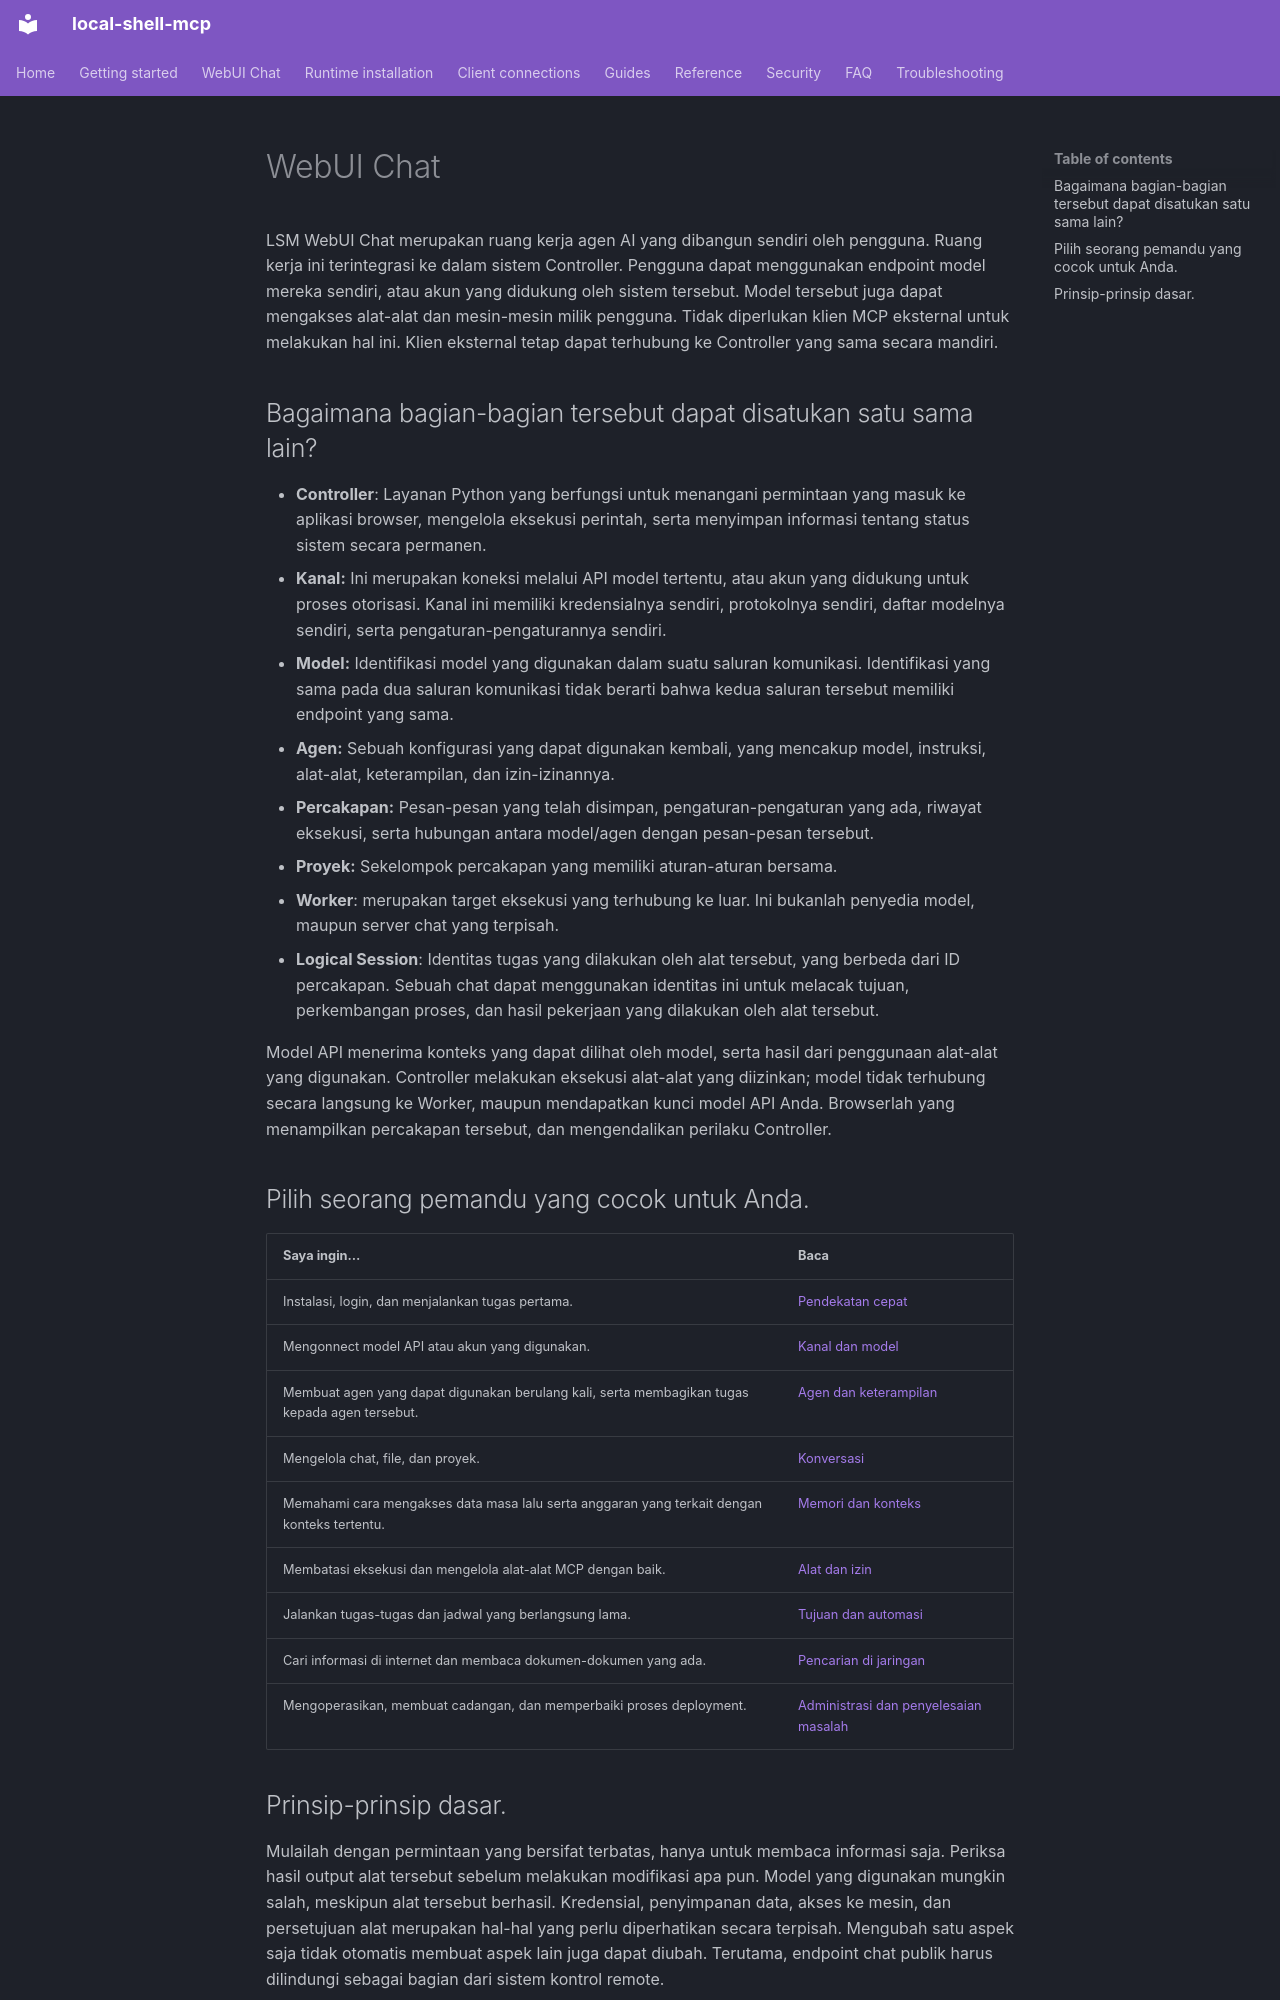

repository: fwerkor/local-shell-mcp · page: chat/index.id/index.html · generator: mkdocs

<!-- i18n-source-sha256: 8ec601aa8e9c57afef769d8346567626355ccf88e122e3296735b7af3639c562 -->
<!-- Machine-assisted translation; English source is authoritative. -->
# WebUI Chat

LSM WebUI Chat merupakan ruang kerja agen AI yang dibangun sendiri oleh pengguna. Ruang kerja ini terintegrasi ke dalam sistem Controller. Pengguna dapat menggunakan endpoint model mereka sendiri, atau akun yang didukung oleh sistem tersebut. Model tersebut juga dapat mengakses alat-alat dan mesin-mesin milik pengguna. Tidak diperlukan klien MCP eksternal untuk melakukan hal ini. Klien eksternal tetap dapat terhubung ke Controller yang sama secara mandiri.

## Bagaimana bagian-bagian tersebut dapat disatukan satu sama lain?

- **Controller**: Layanan Python yang berfungsi untuk menangani permintaan yang masuk ke aplikasi browser, mengelola eksekusi perintah, serta menyimpan informasi tentang status sistem secara permanen.
- **Kanal:** Ini merupakan koneksi melalui API model tertentu, atau akun yang didukung untuk proses otorisasi. Kanal ini memiliki kredensialnya sendiri, protokolnya sendiri, daftar modelnya sendiri, serta pengaturan-pengaturannya sendiri.
- **Model:** Identifikasi model yang digunakan dalam suatu saluran komunikasi. Identifikasi yang sama pada dua saluran komunikasi tidak berarti bahwa kedua saluran tersebut memiliki endpoint yang sama.
- **Agen:** Sebuah konfigurasi yang dapat digunakan kembali, yang mencakup model, instruksi, alat-alat, keterampilan, dan izin-izinannya.
- **Percakapan:** Pesan-pesan yang telah disimpan, pengaturan-pengaturan yang ada, riwayat eksekusi, serta hubungan antara model/agen dengan pesan-pesan tersebut.
- **Proyek:** Sekelompok percakapan yang memiliki aturan-aturan bersama.
- **Worker**: merupakan target eksekusi yang terhubung ke luar. Ini bukanlah penyedia model, maupun server chat yang terpisah.
- **Logical Session**: Identitas tugas yang dilakukan oleh alat tersebut, yang berbeda dari ID percakapan. Sebuah chat dapat menggunakan identitas ini untuk melacak tujuan, perkembangan proses, dan hasil pekerjaan yang dilakukan oleh alat tersebut.

Model API menerima konteks yang dapat dilihat oleh model, serta hasil dari penggunaan alat-alat yang digunakan. Controller melakukan eksekusi alat-alat yang diizinkan; model tidak terhubung secara langsung ke Worker, maupun mendapatkan kunci model API Anda. Browserlah yang menampilkan percakapan tersebut, dan mengendalikan perilaku Controller.

## Pilih seorang pemandu yang cocok untuk Anda.

| Saya ingin… | Baca |
|---|---|
| Instalasi, login, dan menjalankan tugas pertama. | [Pendekatan cepat](../getting-started/web-workspace.md) |
| Mengonnect model API atau akun yang digunakan. | [Kanal dan model](channels.md) |
| Membuat agen yang dapat digunakan berulang kali, serta membagikan tugas kepada agen tersebut. | [Agen dan keterampilan](agents.md) |
| Mengelola chat, file, dan proyek. | [Konversasi](conversations.md) |
| Memahami cara mengakses data masa lalu serta anggaran yang terkait dengan konteks tertentu. | [Memori dan konteks](context.md) |
| Membatasi eksekusi dan mengelola alat-alat MCP dengan baik. | [Alat dan izin](permissions.md) |
| Jalankan tugas-tugas dan jadwal yang berlangsung lama. | [Tujuan dan automasi](automation.md) |
| Cari informasi di internet dan membaca dokumen-dokumen yang ada. | [Pencarian di jaringan](../guides/webui-network-search.md) |
| Mengoperasikan, membuat cadangan, dan memperbaiki proses deployment. | [Administrasi dan penyelesaian masalah](administration.md) |
